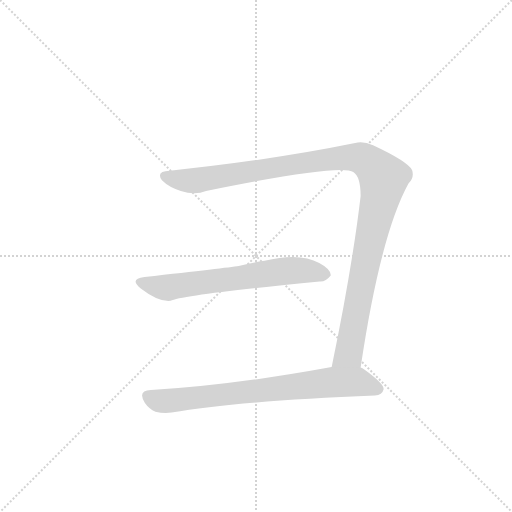
t = 0.00 s
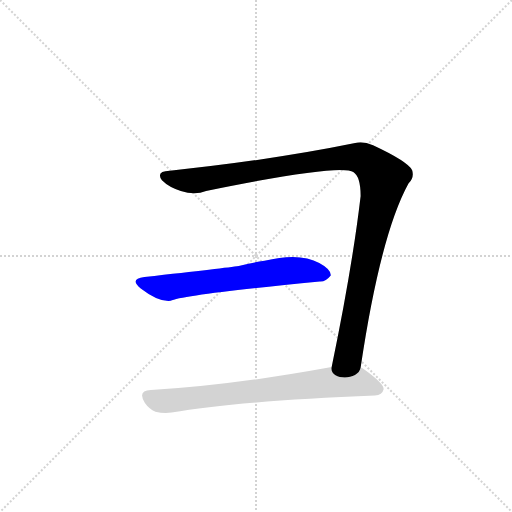
t = 1.99 s
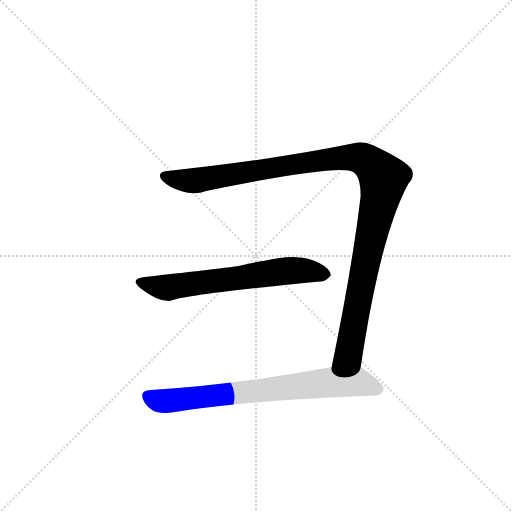
t = 2.20 s
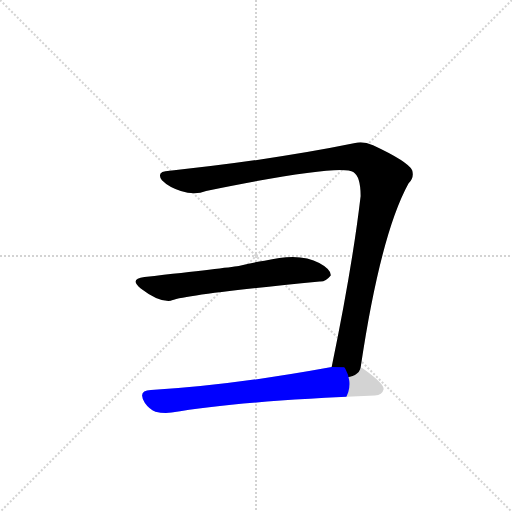
t = 2.40 s
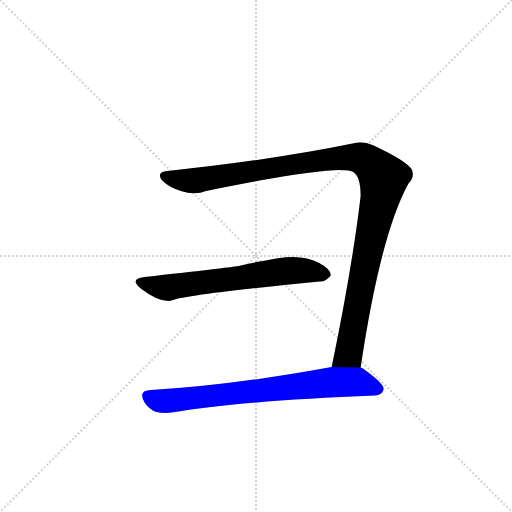
t = 2.60 s
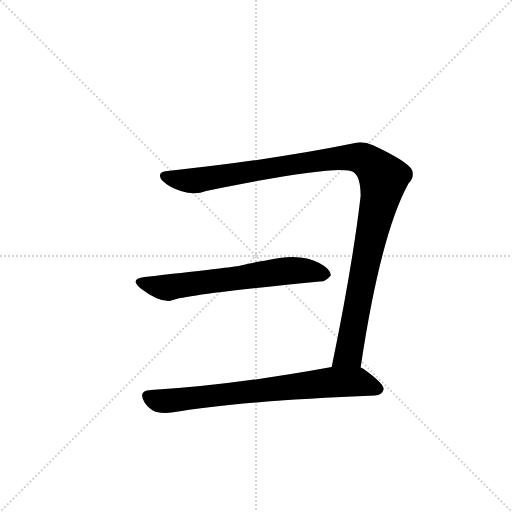
t = 3.19 s

The animated SVG that drew these frames (rendered in a browser with its animation timeline set to each time). Animation: 3 CSS @keyframes rules; one cycle of 3.19 s.

<svg version="1.1" viewBox="0 0 1024 1024" xmlns="http://www.w3.org/2000/svg">
  <g stroke="lightgray" stroke-dasharray="1,1" stroke-width="1" transform="scale(4, 4)">
    <line x1="0" y1="0" x2="256" y2="256"></line>
    <line x1="256" y1="0" x2="0" y2="256"></line>
    <line x1="128" y1="0" x2="128" y2="256"></line>
    <line x1="0" y1="128" x2="256" y2="128"></line>
  </g>
  <g transform="scale(0.92, -0.92) translate(60, -900)">
    <style type="text/css">
      
        @keyframes keyframes0 {
          from {
            stroke: blue;
            stroke-dashoffset: 1172;
            stroke-width: 128;
          }
          79% {
            animation-timing-function: step-end;
            stroke: blue;
            stroke-dashoffset: 0;
            stroke-width: 128;
          }
          to {
            stroke: black;
            stroke-width: 1024;
          }
        }
        #make-me-a-hanzi-animation-0 {
          animation: keyframes0 1.2037760416666667s both;
          animation-delay: 0s;
          animation-timing-function: linear;
        }
      
        @keyframes keyframes1 {
          from {
            stroke: blue;
            stroke-dashoffset: 659;
            stroke-width: 128;
          }
          68% {
            animation-timing-function: step-end;
            stroke: blue;
            stroke-dashoffset: 0;
            stroke-width: 128;
          }
          to {
            stroke: black;
            stroke-width: 1024;
          }
        }
        #make-me-a-hanzi-animation-1 {
          animation: keyframes1 0.7862955729166666s both;
          animation-delay: 1.2037760416666667s;
          animation-timing-function: linear;
        }
      
        @keyframes keyframes2 {
          from {
            stroke: blue;
            stroke-dashoffset: 762;
            stroke-width: 128;
          }
          71% {
            animation-timing-function: step-end;
            stroke: blue;
            stroke-dashoffset: 0;
            stroke-width: 128;
          }
          to {
            stroke: black;
            stroke-width: 1024;
          }
        }
        #make-me-a-hanzi-animation-2 {
          animation: keyframes2 0.8701171875s both;
          animation-delay: 1.9900716145833335s;
          animation-timing-function: linear;
        }
      
    </style>
    
      <path d="M 724 101 Q 767 390 828 501 Q 841 514 836 530 Q 826 549 751 584 Q 729 594 712 589 Q 531 552 309 529 Q 278 528 292 508 Q 308 492 333 485 Q 364 475 388 485 Q 682 545 708 526 Q 724 516 724 474 Q 706 320 661 102 C 655 73 719 71 724 101 Z" fill="lightgray"></path>
    
      <path d="M 254 298 Q 220 294 246 273 Q 285 243 311 246 Q 336 259 635 288 Q 648 287 659 301 Q 660 314 634 328 Q 592 352 515 333 Q 487 329 459 322 Q 432 318 254 298 Z" fill="lightgray"></path>
    
      <path d="M 661 102 Q 442 62 268 52 Q 238 51 255 24 Q 264 11 278 5 Q 294 1 313 3 Q 454 28 755 40 Q 771 41 774 54 Q 775 66 732 97 Q 728 100 724 101 L 661 102 Z" fill="lightgray"></path>
    
    
      <clipPath id="make-me-a-hanzi-clip-0">
        <path d="M 724 101 Q 767 390 828 501 Q 841 514 836 530 Q 826 549 751 584 Q 729 594 712 589 Q 531 552 309 529 Q 278 528 292 508 Q 308 492 333 485 Q 364 475 388 485 Q 682 545 708 526 Q 724 516 724 474 Q 706 320 661 102 C 655 73 719 71 724 101 Z"></path>
      </clipPath>
      <path clip-path="url(#make-me-a-hanzi-clip-0)" d="M 302 518 L 357 507 L 623 550 L 712 558 L 745 545 L 771 517 L 768 473 L 742 367 L 700 138 L 669 110" fill="none" id="make-me-a-hanzi-animation-0" stroke-dasharray="1044 2088" stroke-linecap="round"></path>
    
      <clipPath id="make-me-a-hanzi-clip-1">
        <path d="M 254 298 Q 220 294 246 273 Q 285 243 311 246 Q 336 259 635 288 Q 648 287 659 301 Q 660 314 634 328 Q 592 352 515 333 Q 487 329 459 322 Q 432 318 254 298 Z"></path>
      </clipPath>
      <path clip-path="url(#make-me-a-hanzi-clip-1)" d="M 248 286 L 305 275 L 547 310 L 599 312 L 647 303" fill="none" id="make-me-a-hanzi-animation-1" stroke-dasharray="531 1062" stroke-linecap="round"></path>
    
      <clipPath id="make-me-a-hanzi-clip-2">
        <path d="M 661 102 Q 442 62 268 52 Q 238 51 255 24 Q 264 11 278 5 Q 294 1 313 3 Q 454 28 755 40 Q 771 41 774 54 Q 775 66 732 97 Q 728 100 724 101 L 661 102 Z"></path>
      </clipPath>
      <path clip-path="url(#make-me-a-hanzi-clip-2)" d="M 263 37 L 288 28 L 314 29 L 668 69 L 715 70 L 762 54" fill="none" id="make-me-a-hanzi-animation-2" stroke-dasharray="634 1268" stroke-linecap="round"></path>
    
  </g>
</svg>
